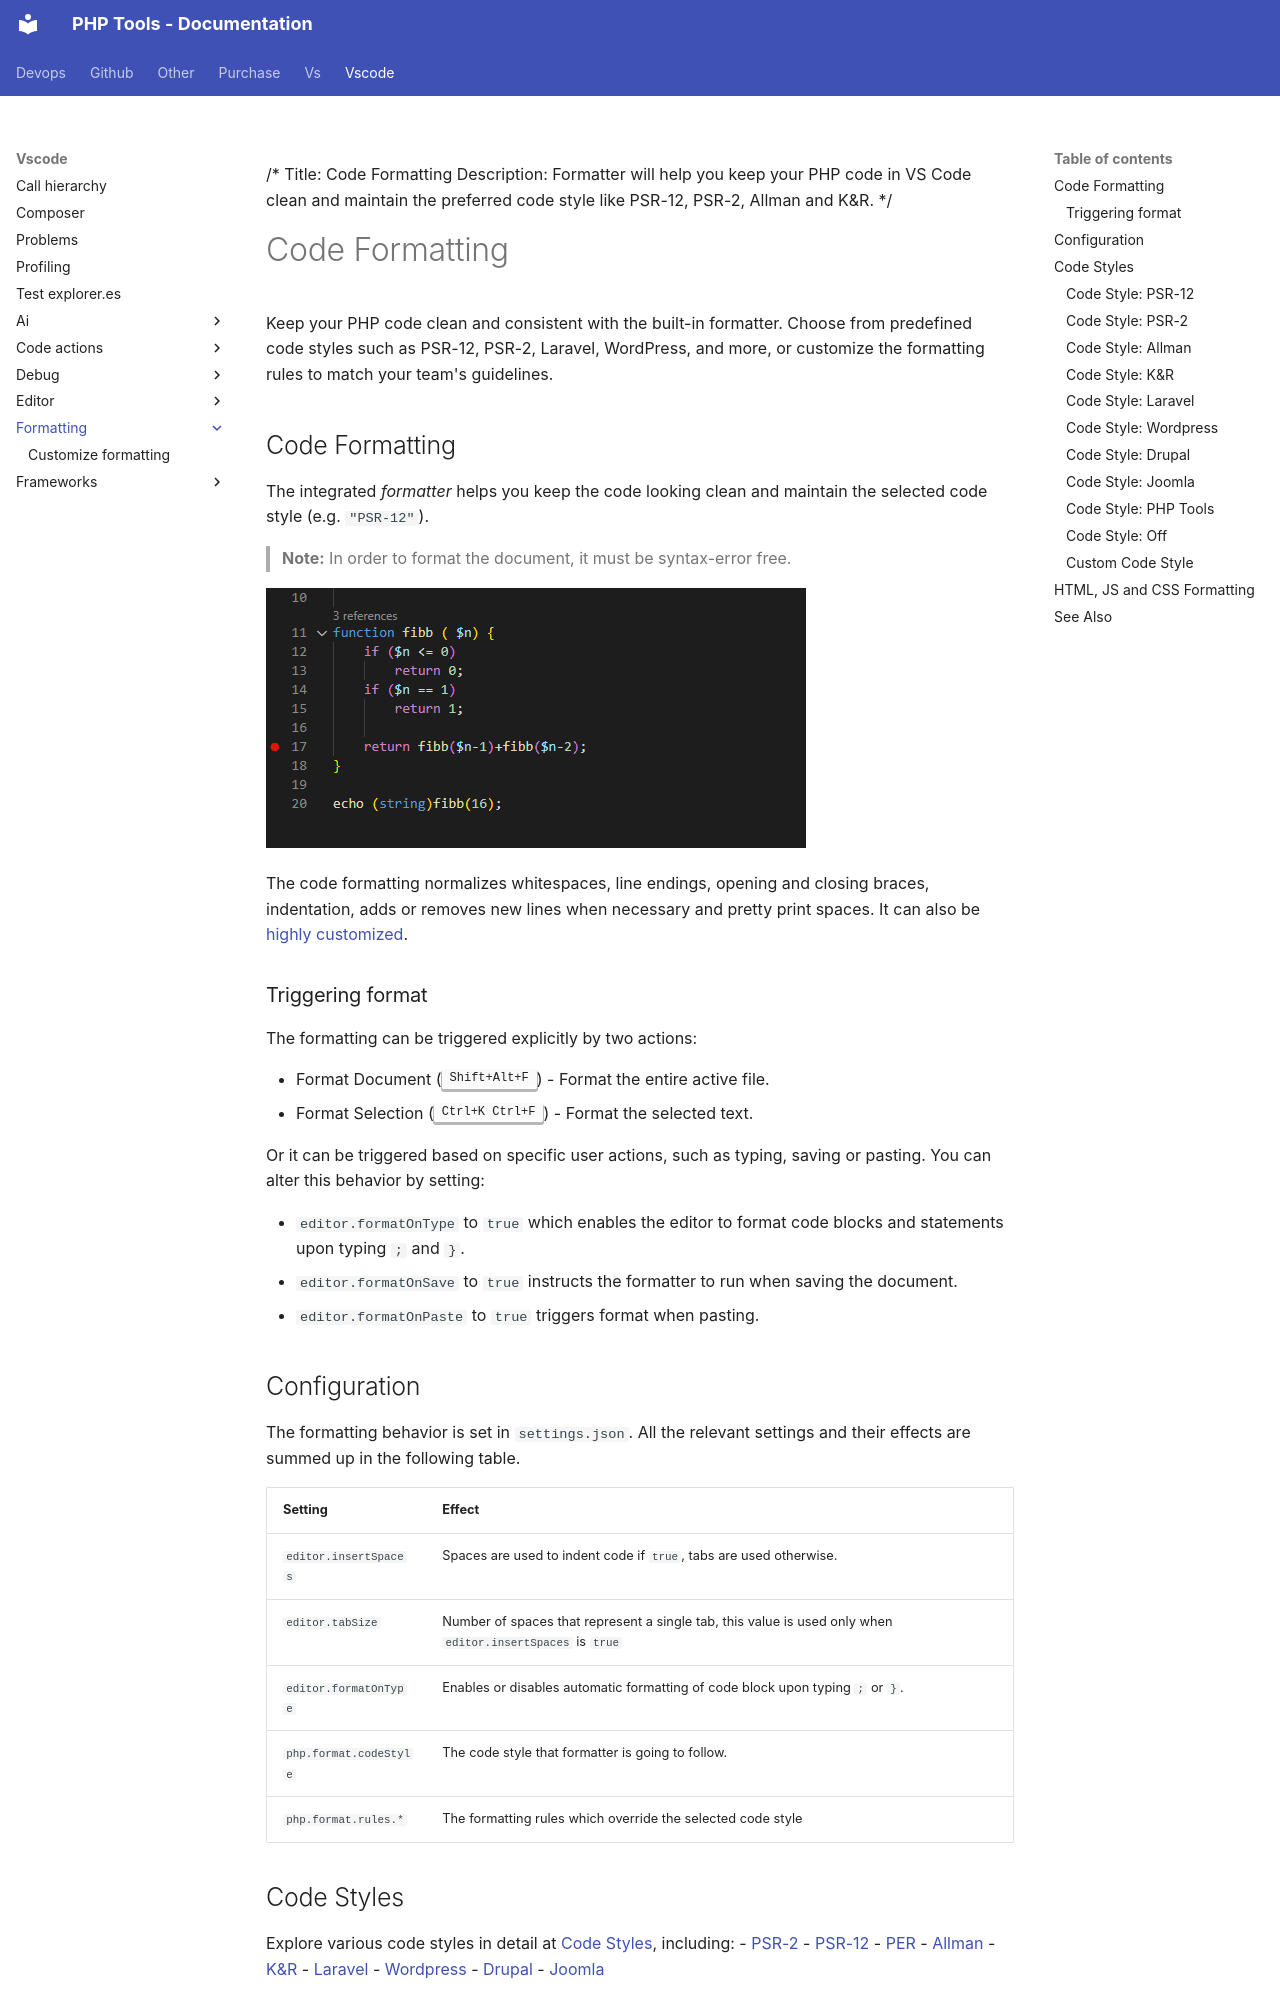

repository: DEVSENSE/phptools-docs · page: vscode/formatting/index.html · generator: mkdocs

/*
Title: Code Formatting
Description: Formatter will help you keep your PHP code in VS Code clean and maintain the preferred code style like PSR-12, PSR-2, Allman and K&R.
*/

# Code Formatting

Keep your PHP code clean and consistent with the built-in formatter. Choose from predefined code styles such as PSR-12, PSR-2, Laravel, WordPress, and more, or customize the formatting rules to match your team's guidelines.

## Code Formatting

The integrated _formatter_ helps you keep the code looking clean and maintain the selected code style (e.g. `"PSR-12"`).

> **Note:** In order to format the document, it must be syntax-error free.

![PHP document format](../imgs/format-document.gif)

The code formatting normalizes whitespaces, line endings, opening and closing braces, indentation, adds or removes new lines when necessary and pretty print spaces. It can also be [highly customized](customize-formatting.md).

### Triggering format

The formatting can be triggered explicitly by two actions:

 - Format Document (<kbd>Shift+Alt+F</kbd>) - Format the entire active file.
 - Format Selection (<kbd>Ctrl+K Ctrl+F</kbd>) - Format the selected text.

Or it can be triggered based on specific user actions, such as typing, saving or pasting. You can alter this behavior by setting:

- `editor.formatOnType` to `true` which enables the editor to format code blocks and statements upon typing `;` and `}`. 
- `editor.formatOnSave` to `true` instructs the formatter to run when saving the document.
- `editor.formatOnPaste` to `true` triggers format when pasting.

## Configuration

The formatting behavior is set in `settings.json`. All the relevant settings and their effects are summed up in the following table.

Setting | Effect
--- | ---
`editor.insertSpaces` | Spaces are used to indent code if `true`, tabs are used otherwise.
`editor.tabSize` | Number of spaces that represent a single tab, this value is used only when `editor.insertSpaces` is `true`
`editor.formatOnType` | Enables or disables automatic formatting of code block upon typing `;` or `}`.
`php.format.codeStyle` | The code style that formatter is going to follow.
`php.format.rules.*` | The formatting rules which override the selected code style
